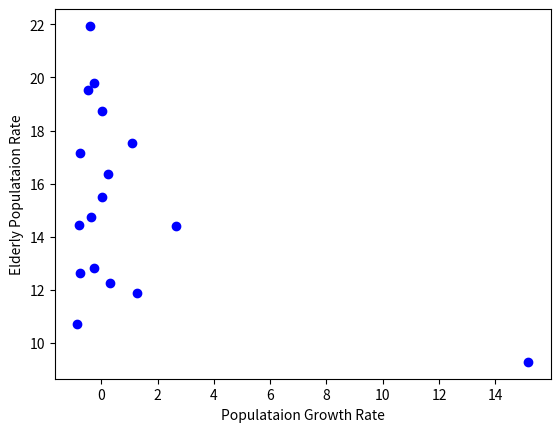

The script that saved this image:
import matplotlib.pyplot as plt

population_inc = [0.3, -0.78, 1.26, 0.03, 1.11, 15.17, 0.24, -0.24, -0.47, -0.77, -0.37, -0.85, -0.41, -0.27, 0.02, -0.76, 2.66]
population_old = [12.27, 14.44, 11.87, 18.75, 17.52, 9.29, 16.37, 19.78, 19.51, 12.65, 14.74, 10.72, 21.94, 12.83, 15.51, 17.14, 14.42]
plt.plot(population_inc, population_old, 'bo')
plt.xlabel("Populataion Growth Rate")
plt.ylabel("Elderly Populataion Rate")
plt.show()